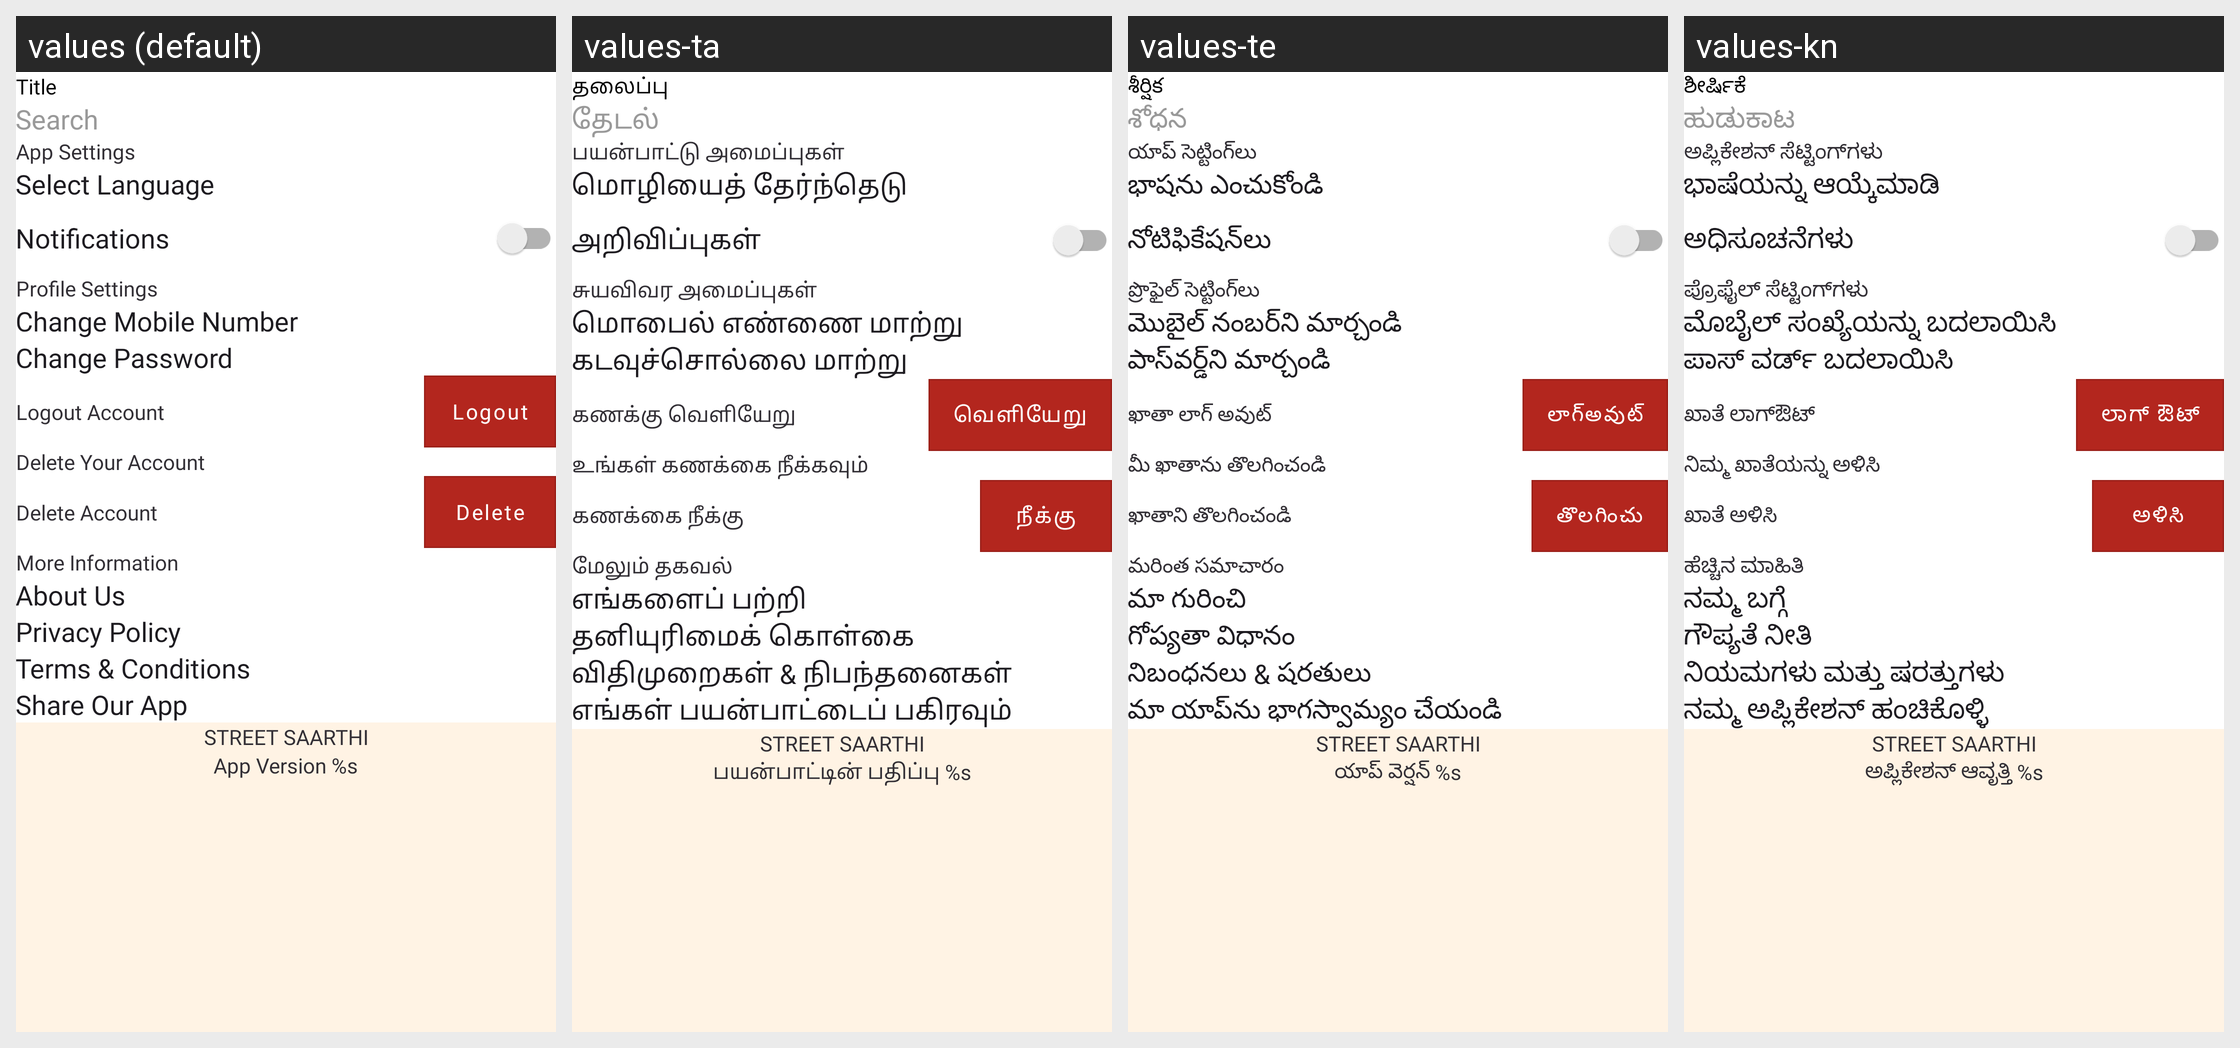

For this localized Android screen grid, give each drawn string resource with its value in every locale shown.
Android screen res/layout/settings.xml rendered under 4 locales, left to right: values (default), values-ta, values-te, values-kn. Device: Nexus 5 (rendered at 1080×1920; each locale shown at half size, 540×960, under a caption strip naming it); theme Theme.StreetSaarthi.
Other locales in the repository, not shown: values-as, values-bn, values-gu, values-hi, values-ml, values-mr, values-pa, values-ur.
Strings drawn on this screen, with the default value and each locale's value (text and hints the layout hard-codes, and strings that could not be matched under every locale, appear in the picture but are not listed):

app_settings
  values: App Settings
  values-ta: பயன்பாட்டு அமைப்புகள்
  values-te: యాప్ సెట్టింగ్‌లు
  values-kn: ಅಪ್ಲಿಕೇಶನ್ ಸೆಟ್ಟಿಂಗ್‌ಗಳು

select_language
  values: Select Language
  values-ta: மொழியைத் தேர்ந்தெடு
  values-te: భాషను ఎంచుకోండి
  values-kn: ಭಾಷೆಯನ್ನು ಆಯ್ಕೆಮಾಡಿ

notifications
  values: Notifications
  values-ta: அறிவிப்புகள்
  values-te: నోటిఫికేషన్‌లు
  values-kn: ಅಧಿಸೂಚನೆಗಳು

profile_settings
  values: Profile Settings
  values-ta: சுயவிவர அமைப்புகள்
  values-te: ప్రొఫైల్ సెట్టింగ్‌లు
  values-kn: ಪ್ರೊಫೈಲ್ ಸೆಟ್ಟಿಂಗ್‌ಗಳು

change_mobile_number
  values: Change Mobile Number
  values-ta: மொபைல் எண்ணை மாற்று
  values-te: మొబైల్ నంబర్‌ని మార్చండి
  values-kn: ಮೊಬೈಲ್ ಸಂಖ್ಯೆಯನ್ನು ಬದಲಾಯಿಸಿ

change_password
  values: Change Password
  values-ta: கடவுச்சொல்லை மாற்று
  values-te: పాస్‌వర్డ్‌ని మార్చండి
  values-kn: ಪಾಸ್ ವರ್ಡ್ ಬದಲಾಯಿಸಿ

logout_account
  values: Logout Account
  values-ta: கணக்கு வெளியேறு
  values-te: ఖాతా లాగ్ అవుట్
  values-kn: ಖಾತೆ ಲಾಗ್‌ಔಟ್

logout
  values: Logout
  values-ta: வெளியேறு
  values-te: లాగ్అవుట్
  values-kn: ಲಾಗ್ ಔಟ್

delete_your_account
  values: Delete Your Account
  values-ta: உங்கள் கணக்கை நீக்கவும்
  values-te: మీ ఖాతాను తొలగించండి
  values-kn: ನಿಮ್ಮ ಖಾತೆಯನ್ನು ಅಳಿಸಿ

delete_account
  values: Delete Account
  values-ta: கணக்கை நீக்கு
  values-te: ఖాతాని తొలగించండి
  values-kn: ಖಾತೆ ಅಳಿಸಿ

delete
  values: Delete
  values-ta: நீக்கு
  values-te: తొలగించు
  values-kn: ಅಳಿಸಿ

more_information
  values: More Information
  values-ta: மேலும் தகவல்
  values-te: మరింత సమాచారం
  values-kn: ಹೆಚ್ಚಿನ ಮಾಹಿತಿ

about_us
  values: About Us
  values-ta: எங்களைப் பற்றி
  values-te: మా గురించి
  values-kn: ನಮ್ಮ ಬಗ್ಗೆ

privacy_policy
  values: Privacy Policy
  values-ta: தனியுரிமைக் கொள்கை
  values-te: గోప్యతా విధానం
  values-kn: ಗೌಪ್ಯತೆ ನೀತಿ

terms_conditions
  values: Terms & Conditions
  values-ta: விதிமுறைகள் & நிபந்தனைகள்
  values-te: నిబంధనలు & షరతులు
  values-kn: ನಿಯಮಗಳು ಮತ್ತು ಷರತ್ತುಗಳು

share_our_app
  values: Share Our App
  values-ta: எங்கள் பயன்பாட்டைப் பகிரவும்
  values-te: మా యాప్‌ను భాగస్వామ్యం చేయండి
  values-kn: ನಮ್ಮ ಅಪ್ಲಿಕೇಶನ್ ಹಂಚಿಕೊಳ್ಳಿ

app_name
  values: Street Saarthi
  values-ta: Street Saarthi  [not translated; the default value is used]
  values-te: Street Saarthi  [not translated; the default value is used]
  values-kn: Street Saarthi  [not translated; the default value is used]

app_version_1_0
  values: App Version %s
  values-ta: பயன்பாட்டின் பதிப்பு %s
  values-te: యాప్ వెర్షన్ %s
  values-kn: ಅಪ್ಲಿಕೇಶನ್ ಆವೃತ್ತಿ %s

title
  values: Title
  values-ta: தலைப்பு
  values-te: శీర్షిక
  values-kn: ಶೀರ್ಷಿಕೆ

search
  values: Search
  values-ta: தேடல்
  values-te: శోధన
  values-kn: ಹುಡುಕಾಟ
